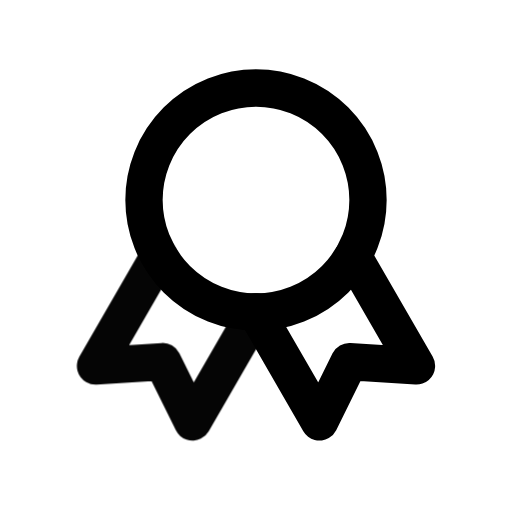
t = 0.00 s
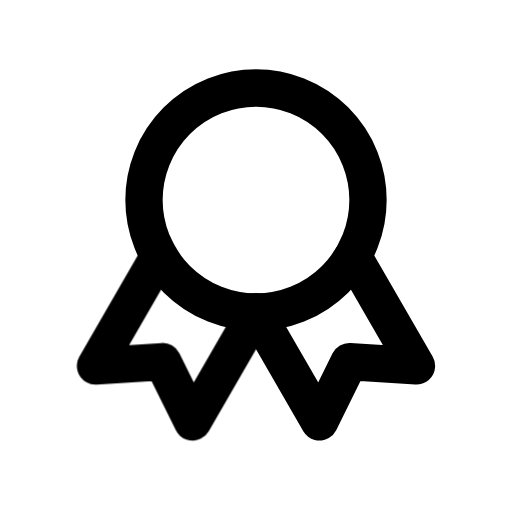
t = 1.00 s
t = 1.15 s: frame unchanged from t = 1.00 s, image omitted
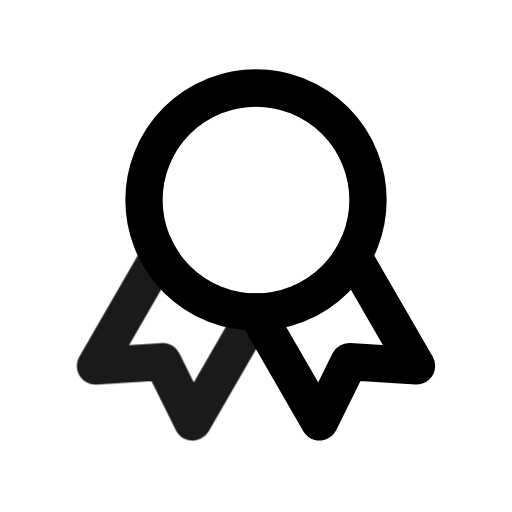
t = 1.82 s
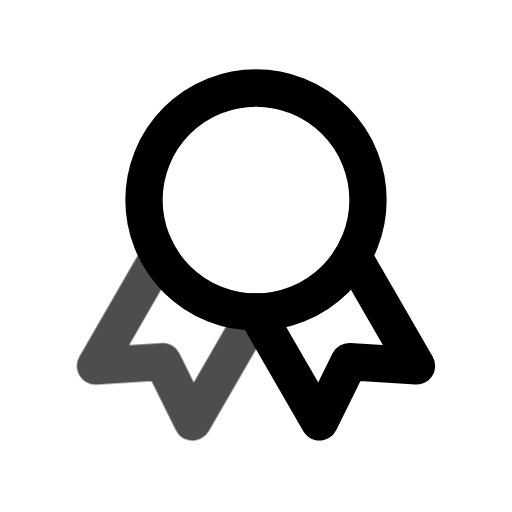
t = 2.46 s
t = 2.86 s: frame unchanged from t = 1.00 s, image omitted

The animated SVG that drew these frames (rendered in a browser with its animation timeline set to each time). Animation: 1 CSS @keyframes rule; one cycle of 3.65 s, repeats indefinitely.

<svg xmlns="http://www.w3.org/2000/svg" width="24" height="24" fill="none" stroke="currentColor" stroke-linecap="round" stroke-linejoin="round" stroke-width="2" viewBox="0 0 24 24">
    <!-- Generated by scripts/icon-expansion/generate.mjs -->
    <!-- Adapted from Tabler Icons 3.34.1.
MIT License

Copyright (c) 2020-2024 Paweł Kuna

Permission is hereby granted, free of charge, to any person obtaining a copy
of this software and associated documentation files (the "Software"), to deal
in the Software without restriction, including without limitation the rights
to use, copy, modify, merge, publish, distribute, sublicense, and/or sell
copies of the Software, and to permit persons to whom the Software is
furnished to do so, subject to the following conditions:

The above copyright notice and this permission notice shall be included in all
copies or substantial portions of the Software.

THE SOFTWARE IS PROVIDED "AS IS", WITHOUT WARRANTY OF ANY KIND, EXPRESS OR
IMPLIED, INCLUDING BUT NOT LIMITED TO THE WARRANTIES OF MERCHANTABILITY,
FITNESS FOR A PARTICULAR PURPOSE AND NONINFRINGEMENT. IN NO EVENT SHALL THE
AUTHORS OR COPYRIGHT HOLDERS BE LIABLE FOR ANY CLAIM, DAMAGES OR OTHER
LIABILITY, WHETHER IN AN ACTION OF CONTRACT, TORT OR OTHERWISE, ARISING FROM,
OUT OF OR IN CONNECTION WITH THE SOFTWARE OR THE USE OR OTHER DEALINGS IN THE
SOFTWARE. -->
    <style>
        @media (prefers-reduced-motion: no-preference) {
            @keyframes ira-exp-pulse { 0%, 100% { opacity: 1; } 22% { opacity: .45; } 40% { opacity: 1; } }
            [data-ira-motion="award"] { transform-box: fill-box; transform-origin: center; animation: ira-exp-pulse 2.65s ease-in-out -1s infinite; }
        }
    </style>
    <g transform="translate(1.5 1.5) scale(.875)"><path d="M12 9m-6 0a6 6 0 1 0 12 0a6 6 0 1 0 -12 0"/><path d="M12 15l3.4 5.89l1.598 -3.233l3.598 .232l-3.4 -5.889"/></g>
    <g data-ira-motion="award"><g transform="translate(1.5 1.5) scale(.875)"><path d="M6.802 12l-3.4 5.89l3.598 -.233l1.598 3.232l3.4 -5.889"/></g></g>
</svg>
